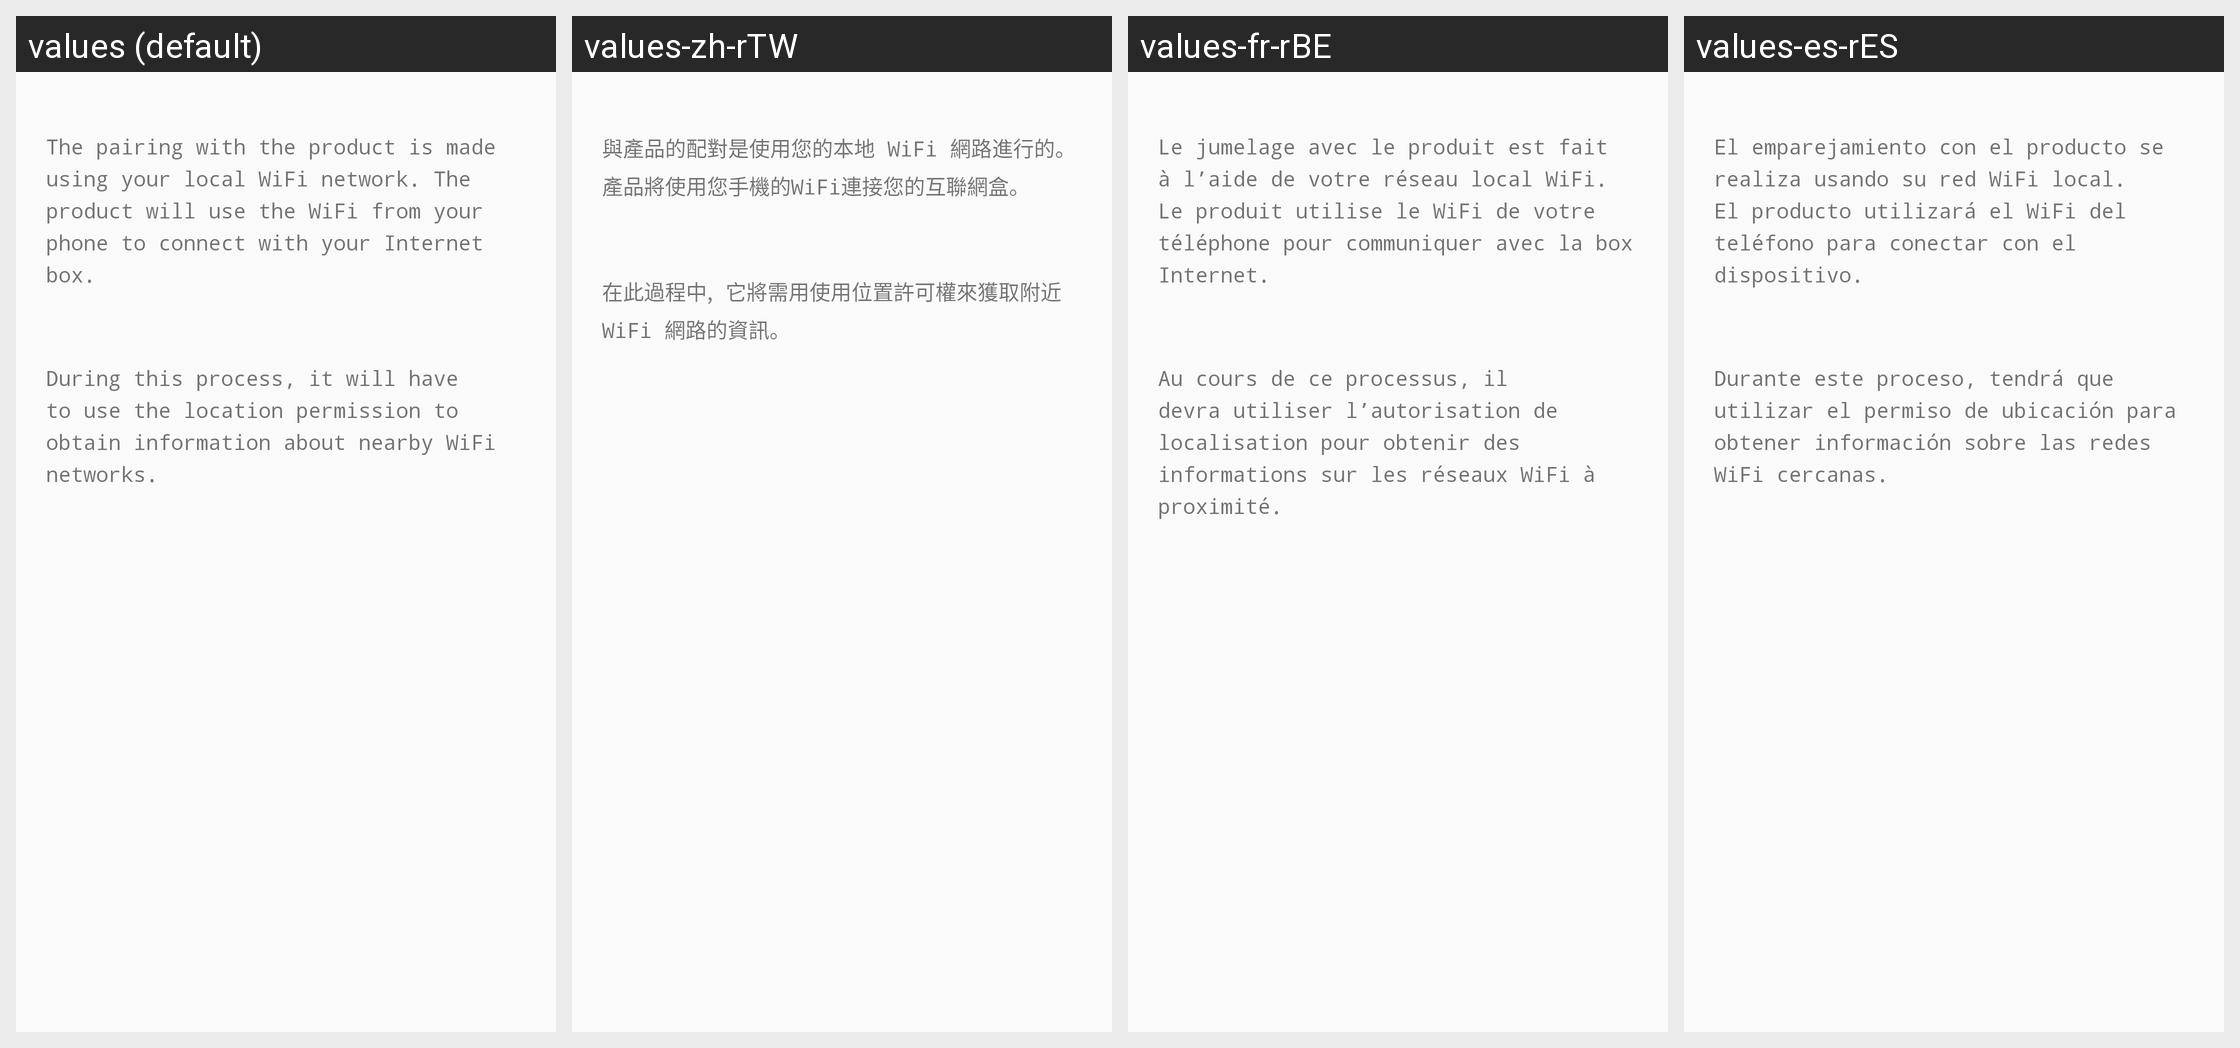

For this localized Android screen grid, give each drawn string resource with its value in every locale shown.
Android screen res/layout/fragment_permission_more_info.xml rendered under 4 locales, left to right: values (default), values-zh-rTW, values-fr-rBE, values-es-rES. Device: Nexus 5 (rendered at 1080×1920; each locale shown at half size, 540×960, under a caption strip naming it); theme AppTheme.
Other locales in the repository, not shown: values-de, values-en, values-it, values-nl, values-pt-rPT, values-zh-rCN.
Strings drawn on this screen, with the default value and each locale's value (text and hints the layout hard-codes, and strings that could not be matched under every locale, appear in the picture but are not listed):

request_permission_more_info1
  values: The pairing with the product is made using your local WiFi network. The product will use the WiFi from your phone to connect with your Internet box.
  values-zh-rTW: 與產品的配對是使用您的本地 WiFi 網路進行的。產品將使用您手機的WiFi連接您的互聯網盒。
  values-fr-rBE: Le jumelage avec le produit est fait à l’aide de votre réseau local WiFi. Le produit utilise le WiFi de votre téléphone pour communiquer avec la box Internet.
  values-es-rES: El emparejamiento con el producto se realiza usando su red WiFi local. El producto utilizará el WiFi del teléfono para conectar con el dispositivo.

request_permission_more_info2
  values: During this process, it will have to use the location permission to obtain information about nearby WiFi networks.
  values-zh-rTW: 在此過程中, 它將需用使用位置許可權來獲取附近 WiFi 網路的資訊。
  values-fr-rBE: Au cours de ce processus, il devra utiliser l’autorisation de localisation pour obtenir des informations sur les réseaux WiFi à proximité.
  values-es-rES: Durante este proceso, tendrá que utilizar el permiso de ubicación para obtener información sobre las redes WiFi cercanas.
